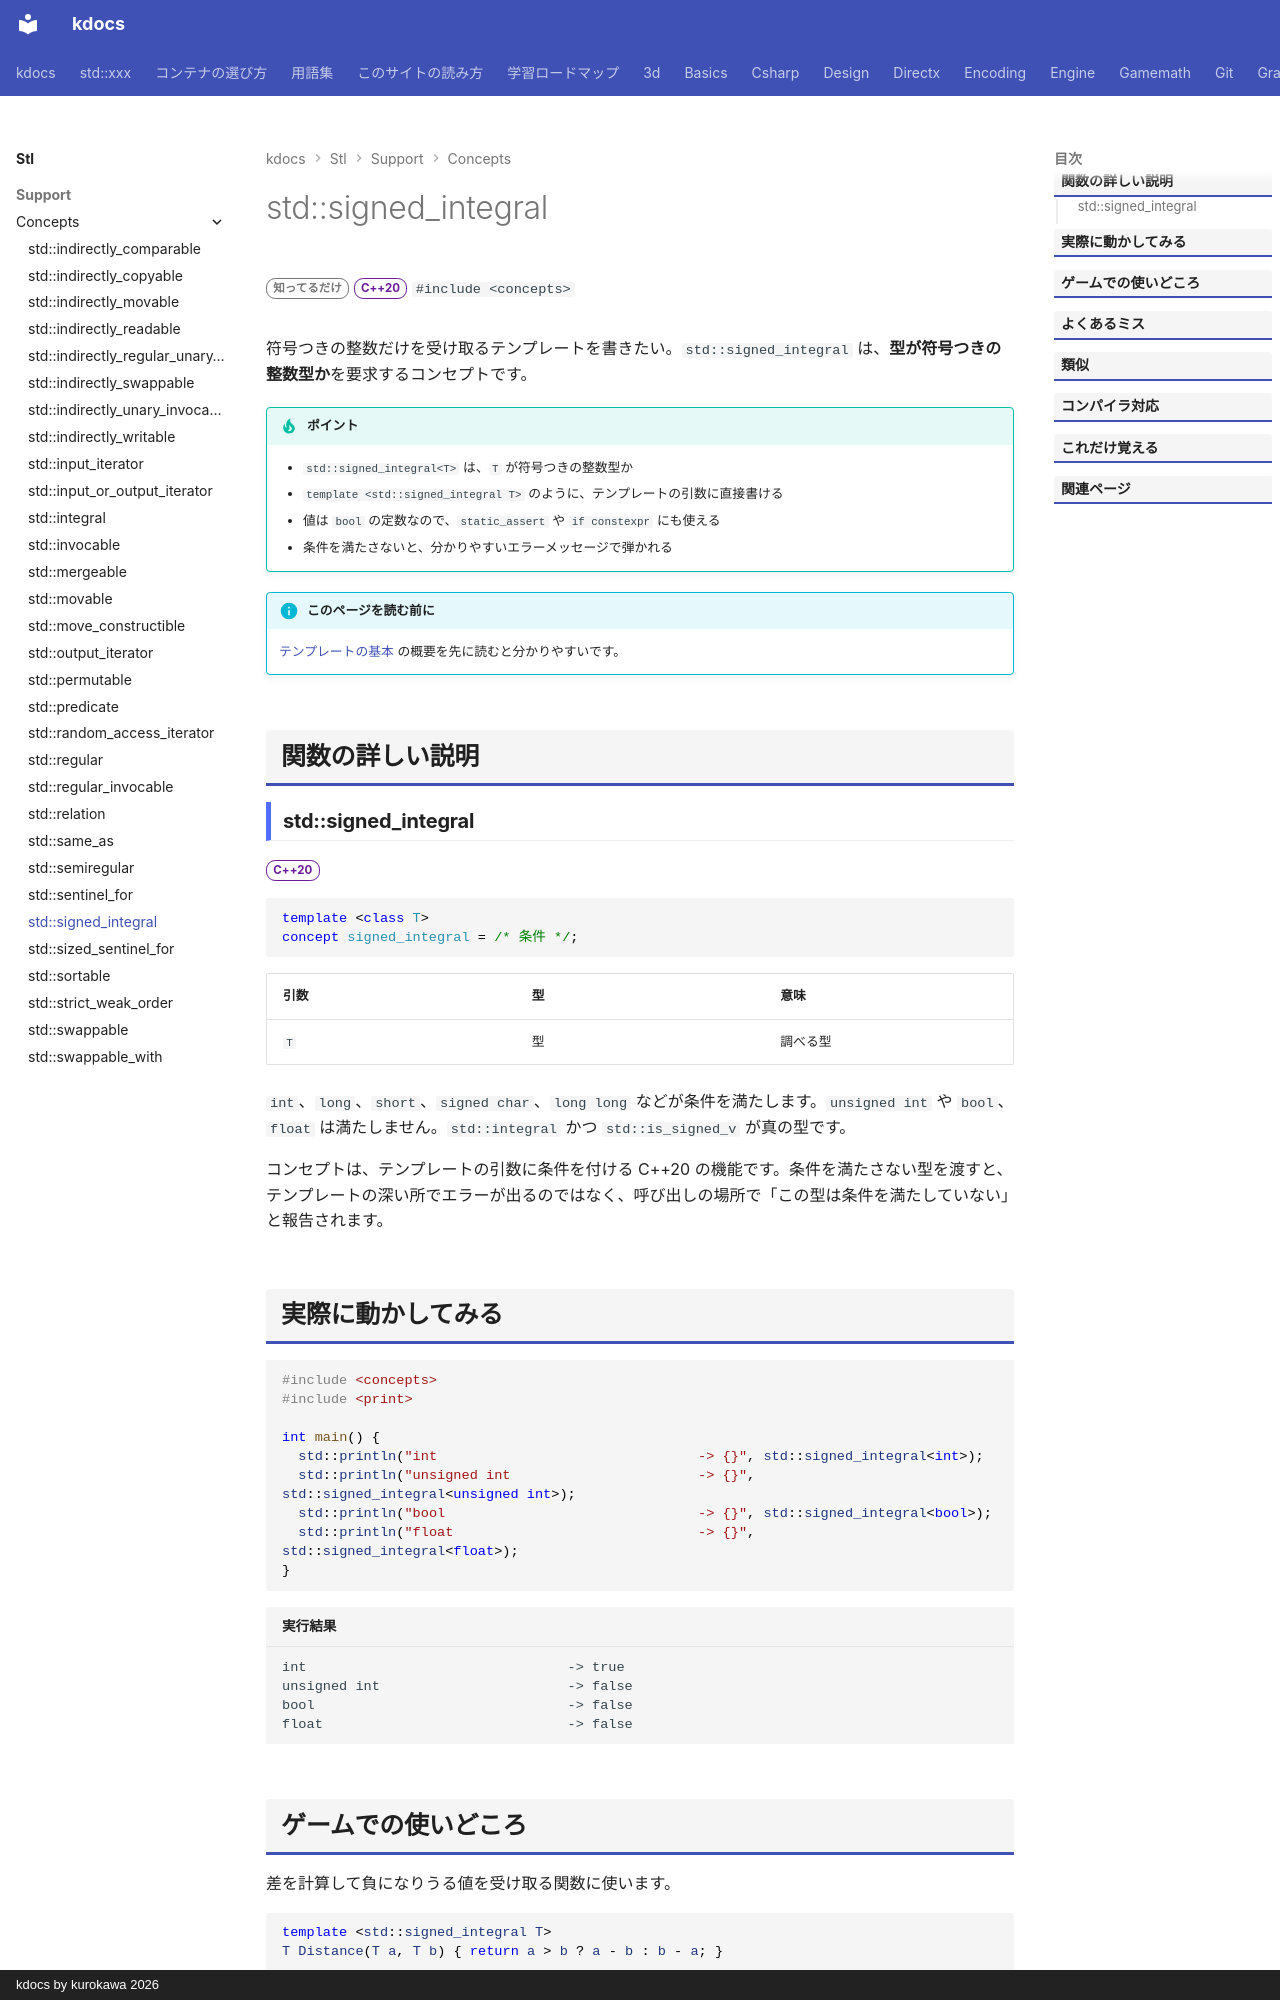

repository: qwzxdf/kdocs · page: stl/support/concepts/signed_integral/index.html · generator: mkdocs · copyright: kdocs by kurokawa 2026

---
title: std::signed_integral
summary: "符号付きの整数型であることを要求する。"
order: 900
group: コンセプト（<concepts>）
tags:
  - 型・言語サポート
---

# std::signed_integral

<div class="page-badges" markdown>
<span class="rank rank-rare">知ってるだけ</span>
<span class="ver ver-20">C++20</span>
`#include <concepts>`
</div>

符号つきの整数だけを受け取るテンプレートを書きたい。`std::signed_integral` は、<strong>型が符号つきの整数型か</strong>を要求するコンセプトです。

!!! tip "ポイント"
    - `std::signed_integral<T>` は、`T` が符号つきの整数型か
    - `template <std::signed_integral T>` のように、テンプレートの引数に直接書ける
    - 値は `bool` の定数なので、`static_assert` や `if constexpr` にも使える
    - 条件を満たさないと、分かりやすいエラーメッセージで弾かれる

!!! info "このページを読む前に"
    [テンプレートの基本](../../../basics/template.md) の概要を先に読むと分かりやすいです。

## 関数の詳しい説明

### std::signed_integral {#signed_integral}

<span class="ver ver-20">C++20</span>

```cpp
template <class T>
concept signed_integral = /* 条件 */;
```

| 引数 | 型 | 意味 |
| --- | --- | --- |
| `T` | 型 | 調べる型 |

`int`、`long`、`short`、`signed char`、`long long` などが条件を満たします。`unsigned int` や `bool`、`float` は満たしません。`std::integral` かつ `std::is_signed_v` が真の型です。

コンセプトは、テンプレートの引数に条件を付ける C++20 の機能です。条件を満たさない型を渡すと、テンプレートの深い所でエラーが出るのではなく、呼び出しの場所で「この型は条件を満たしていない」と報告されます。
